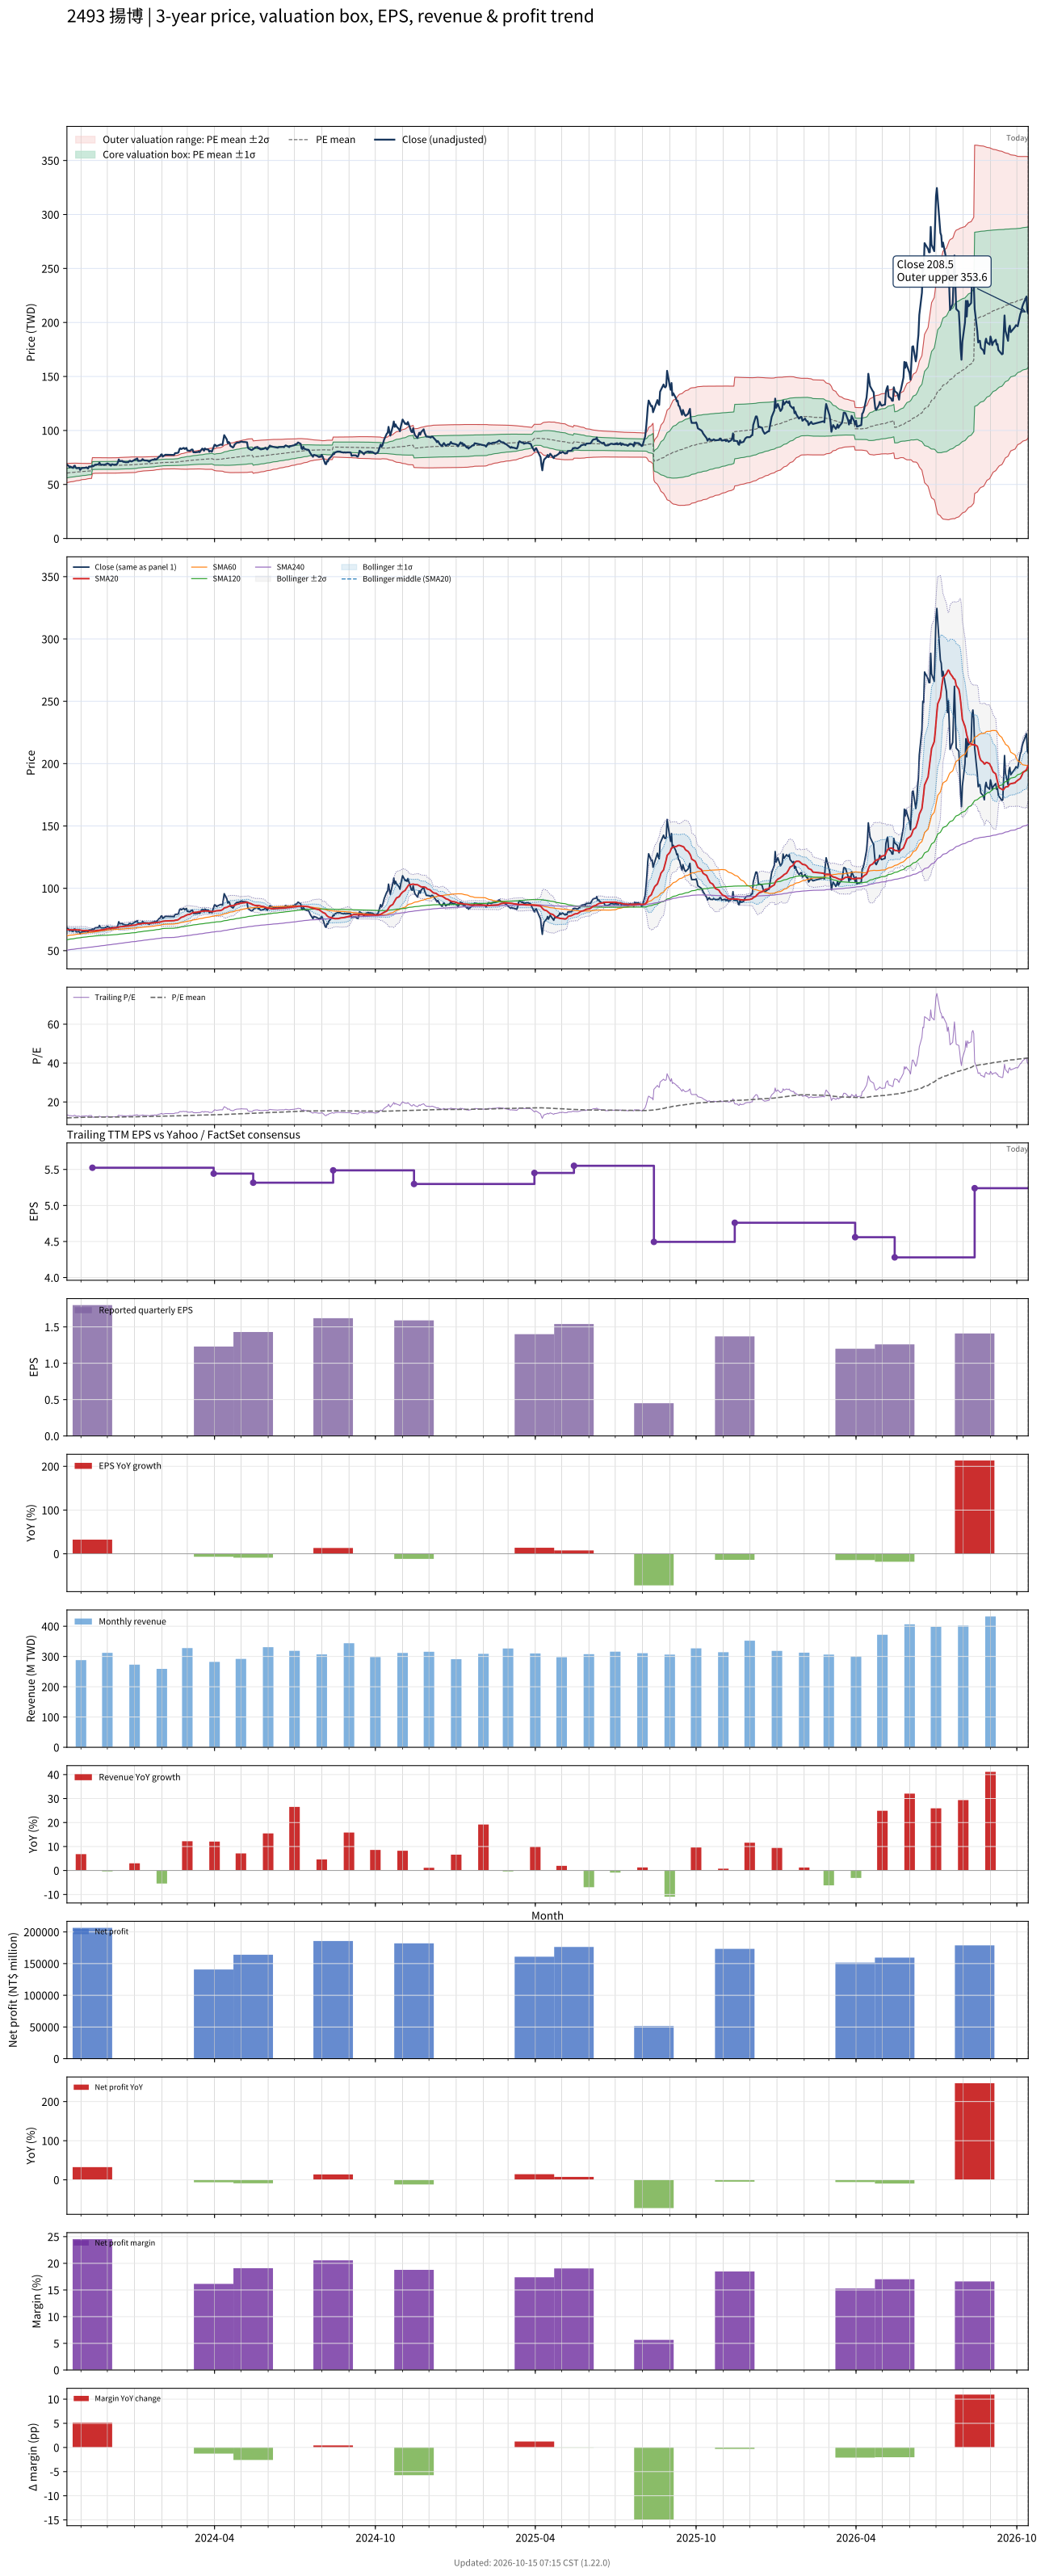

Source data for this figure (header and first rows):
# chart-version: skill-stock-dynamic-val…
date, close, available_date, period_end, eps, ttm_eps, pe, pe_mean, pe_std, price_m2, price_m1, price_mean, price_p1, price_p2, forward_eps, forward_pe, forward_pe_mean, forward_pe_std, forward_price_m2, forward_price_m1, forward_price_mean, forward_price_p1, forward_price_p2, sma20
2023-10-16, 68.32, 2023-08-14, 2023-06-30, 1.43, 5.126, 13.33, 11.81, 0.8666, 51.65, 56.09, 60.54, 64.98, 69.42, , , , , , , , , , 66.8
2023-10-17, 67.69, 2023-08-14, 2023-06-30, 1.43, 5.126, 13.2, 11.83, 0.8624, 51.82, 56.25, 60.67, 65.09, 69.51, , , , , , , , , , 66.85
2023-10-18, 67.15, 2023-08-14, 2023-06-30, 1.43, 5.126, 13.1, 11.86, 0.8579, 51.99, 56.39, 60.79, 65.18, 69.58, , , , , , , , , , 66.87
2023-10-19, 65.88, 2023-08-14, 2023-06-30, 1.43, 5.126, 12.85, 11.88, 0.8482, 52.21, 56.55, 60.9, 65.25, 69.6, , , , , , , , , , 66.73
2023-10-20, 66.61, 2023-08-14, 2023-06-30, 1.43, 5.126, 12.99, 11.9, 0.8396, 52.41, 56.72, 61.02, 65.33, 69.63, , , , , , , , , , 66.67
2023-10-23, 65.25, 2023-08-14, 2023-06-30, 1.43, 5.126, 12.73, 11.93, 0.8273, 52.65, 56.89, 61.13, 65.37, 69.61, , , , , , , , , , 66.61
2023-10-24, 67.06, 2023-08-14, 2023-06-30, 1.43, 5.126, 13.08, 11.95, 0.8201, 52.84, 57.05, 61.25, 65.46, 69.66, , , , , , , , , , 66.67
2023-10-25, 67.42, 2023-08-14, 2023-06-30, 1.43, 5.126, 13.15, 11.97, 0.814, 53.03, 57.2, 61.37, 65.54, 69.72, , , , , , , , , , 66.77
2023-10-26, 65.61, 2023-08-14, 2023-06-30, 1.43, 5.126, 12.8, 11.99, 0.8026, 53.25, 57.36, 61.48, 65.59, 69.71, , , , , , , , , , 66.77
2023-10-27, 64.98, 2023-08-14, 2023-06-30, 1.43, 5.126, 12.68, 12.01, 0.7906, 53.47, 57.53, 61.58, 65.63, 69.68, , , , , , , , , , 66.63
2023-10-30, 65.43, 2023-08-14, 2023-06-30, 1.43, 5.126, 12.76, 12.03, 0.7792, 53.69, 57.69, 61.68, 65.67, 69.67, , , , , , , , , , 66.62
2023-10-31, 63.45, 2023-08-14, 2023-06-30, 1.43, 5.126, 12.38, 12.05, 0.7635, 53.94, 57.85, 61.77, 65.68, 69.6, , , , , , , , , , 66.5
2023-11-01, 64.35, 2023-08-14, 2023-06-30, 1.43, 5.126, 12.55, 12.07, 0.7482, 54.19, 58.03, 61.86, 65.7, 69.53, , , , , , , , , , 66.36
2023-11-02, 65.25, 2023-08-14, 2023-06-30, 1.43, 5.126, 12.73, 12.09, 0.7332, 54.45, 58.21, 61.97, 65.72, 69.48, , , , , , , , , , 66.24
2023-11-03, 65.25, 2023-08-14, 2023-06-30, 1.43, 5.126, 12.73, 12.1, 0.7292, 54.56, 58.3, 62.04, 65.78, 69.51, , , , , , , , , , 66.14
2023-11-06, 65.43, 2023-08-14, 2023-06-30, 1.43, 5.126, 12.76, 12.12, 0.7253, 54.67, 58.39, 62.11, 65.83, 69.55, , , , , , , , , , 66.08
2023-11-07, 65.88, 2023-08-14, 2023-06-30, 1.43, 5.126, 12.85, 12.14, 0.7103, 54.93, 58.58, 62.22, 65.86, 69.5, , , , , , , , , , 66.23
2023-11-08, 65.34, 2023-08-14, 2023-06-30, 1.43, 5.126, 12.75, 12.15, 0.6993, 55.14, 58.72, 62.31, 65.89, 69.48, , , , , , , , , , 66.14
2023-11-09, 64.71, 2023-08-14, 2023-06-30, 1.43, 5.126, 12.62, 12.17, 0.6913, 55.29, 58.84, 62.38, 65.92, 69.47, , , , , , , , , , 65.97
2023-11-10, 66.52, 2023-08-14, 2023-06-30, 1.43, 5.126, 12.98, 12.19, 0.686, 55.43, 58.95, 62.46, 65.98, 69.5, , , , , , , , , , 65.88
2023-11-13, 66.7, 2023-08-14, 2023-06-30, 1.43, 5.126, 13.01, 12.2, 0.6804, 55.58, 59.07, 62.55, 66.04, 69.53, , , , , , , , , , 65.8
2023-11-14, 67.51, 2023-11-14, 2023-09-30, 1.8, 5.523, 12.22, 12.21, 0.6709, 60.05, 63.75, 67.46, 71.16, 74.87, , , , , , , , , , 65.79
2023-11-15, 66.88, 2023-11-14, 2023-09-30, 1.8, 5.523, 12.11, 12.22, 0.6634, 60.17, 63.84, 67.5, 71.17, 74.83, , , , , , , , , , 65.78
2023-11-16, 67.51, 2023-11-14, 2023-09-30, 1.8, 5.523, 12.22, 12.23, 0.6582, 60.27, 63.91, 67.54, 71.18, 74.82, , , , , , , , , , 65.86
2023-11-17, 68.32, 2023-11-14, 2023-09-30, 1.8, 5.523, 12.37, 12.24, 0.6546, 60.35, 63.97, 67.59, 71.2, 74.82, , , , , , , , , , 65.94
2023-11-20, 68.5, 2023-11-14, 2023-09-30, 1.8, 5.523, 12.4, 12.24, 0.6518, 60.42, 64.02, 67.62, 71.22, 74.82, , , , , , , , , , 66.11
2023-11-21, 68.77, 2023-11-14, 2023-09-30, 1.8, 5.523, 12.45, 12.25, 0.6504, 60.47, 64.06, 67.66, 71.25, 74.84, , , , , , , , , , 66.19
2023-11-22, 70.22, 2023-11-14, 2023-09-30, 1.8, 5.523, 12.71, 12.25, 0.6518, 60.48, 64.08, 67.68, 71.28, 74.88, , , , , , , , , , 66.33
2023-11-23, 68.59, 2023-11-14, 2023-09-30, 1.8, 5.523, 12.42, 12.25, 0.6517, 60.48, 64.08, 67.68, 71.28, 74.88, , , , , , , , , , 66.48
2023-11-24, 68.32, 2023-11-14, 2023-09-30, 1.8, 5.523, 12.37, 12.25, 0.6488, 60.48, 64.07, 67.65, 71.23, 74.82, , , , , , , , , , 66.65
2023-11-27, 68.23, 2023-11-14, 2023-09-30, 1.8, 5.523, 12.35, 12.25, 0.6482, 60.48, 64.06, 67.64, 71.22, 74.8, , , , , , , , , , 66.79
2023-11-28, 68.32, 2023-11-14, 2023-09-30, 1.8, 5.523, 12.37, 12.24, 0.6475, 60.48, 64.06, 67.63, 71.21, 74.78, , , , , , , , , , 67.03
2023-11-29, 68.68, 2023-11-14, 2023-09-30, 1.8, 5.523, 12.43, 12.24, 0.6451, 60.48, 64.05, 67.61, 71.17, 74.74, , , , , , , , , , 67.25
2023-11-30, 68.86, 2023-11-14, 2023-09-30, 1.8, 5.523, 12.47, 12.24, 0.6437, 60.49, 64.04, 67.6, 71.15, 74.71, , , , , , , , , , 67.43
2023-12-01, 69.49, 2023-11-14, 2023-09-30, 1.8, 5.523, 12.58, 12.24, 0.6439, 60.49, 64.04, 67.6, 71.16, 74.71, , , , , , , , , , 67.64
2023-12-04, 68.41, 2023-11-14, 2023-09-30, 1.8, 5.523, 12.39, 12.24, 0.6431, 60.48, 64.04, 67.59, 71.14, 74.69, , , , , , , , , , 67.79
2023-12-05, 67.42, 2023-11-14, 2023-09-30, 1.8, 5.523, 12.21, 12.24, 0.6431, 60.48, 64.04, 67.59, 71.14, 74.69, , , , , , , , , , 67.87
2023-12-06, 68.68, 2023-11-14, 2023-09-30, 1.8, 5.523, 12.43, 12.24, 0.6433, 60.49, 64.04, 67.59, 71.14, 74.7, , , , , , , , , , 68.03
2023-12-07, 68.68, 2023-11-14, 2023-09-30, 1.8, 5.523, 12.43, 12.24, 0.6434, 60.49, 64.04, 67.6, 71.15, 74.7, , , , , , , , , , 68.23
2023-12-08, 68.23, 2023-11-14, 2023-09-30, 1.8, 5.523, 12.35, 12.24, 0.6435, 60.49, 64.04, 67.6, 71.15, 74.71, , , , , , , , , , 68.32
2023-12-11, 68.5, 2023-11-14, 2023-09-30, 1.8, 5.523, 12.4, 12.24, 0.6434, 60.51, 64.06, 67.62, 71.17, 74.72, , , , , , , , , , 68.41
2023-12-12, 68.77, 2023-11-14, 2023-09-30, 1.8, 5.523, 12.45, 12.25, 0.642, 60.56, 64.1, 67.65, 71.19, 74.74, , , , , , , , , , 68.47
2023-12-13, 70.4, 2023-11-14, 2023-09-30, 1.8, 5.523, 12.75, 12.25, 0.6431, 60.58, 64.13, 67.68, 71.24, 74.79, , , , , , , , , , 68.65
2023-12-14, 73.19, 2023-11-14, 2023-09-30, 1.8, 5.523, 13.25, 12.26, 0.649, 60.57, 64.16, 67.74, 71.33, 74.91, , , , , , , , , , 68.93
2023-12-15, 71.57, 2023-11-14, 2023-09-30, 1.8, 5.523, 12.96, 12.28, 0.6497, 60.63, 64.21, 67.8, 71.39, 74.98, , , , , , , , , , 69.09
2023-12-18, 71.84, 2023-11-14, 2023-09-30, 1.8, 5.523, 13.01, 12.29, 0.6495, 60.69, 64.28, 67.87, 71.46, 75.05, , , , , , , , , , 69.26
2023-12-19, 70.94, 2023-11-14, 2023-09-30, 1.8, 5.523, 12.84, 12.3, 0.6488, 60.76, 64.34, 67.92, 71.51, 75.09, , , , , , , , , , 69.37
2023-12-20, 71.03, 2023-11-14, 2023-09-30, 1.8, 5.523, 12.86, 12.31, 0.6496, 60.8, 64.38, 67.97, 71.56, 75.15, , , , , , , , , , 69.41
2023-12-21, 70.67, 2023-11-14, 2023-09-30, 1.8, 5.523, 12.79, 12.31, 0.6506, 60.82, 64.41, 68.01, 71.6, 75.19, , , , , , , , , , 69.51
2023-12-22, 70.49, 2023-11-14, 2023-09-30, 1.8, 5.523, 12.76, 12.32, 0.6519, 60.82, 64.43, 68.03, 71.63, 75.23, , , , , , , , , , 69.62
2023-12-25, 70.67, 2023-11-14, 2023-09-30, 1.8, 5.523, 12.79, 12.32, 0.6532, 60.83, 64.43, 68.04, 71.65, 75.26, , , , , , , , , , 69.74
2023-12-26, 71.75, 2023-11-14, 2023-09-30, 1.8, 5.523, 12.99, 12.32, 0.6561, 60.82, 64.45, 68.07, 71.7, 75.32, , , , , , , , , , 69.91
2023-12-27, 71.93, 2023-11-14, 2023-09-30, 1.8, 5.523, 13.02, 12.33, 0.6589, 60.84, 64.47, 68.11, 71.75, 75.39, , , , , , , , , , 70.08
2023-12-28, 71.3, 2023-11-14, 2023-09-30, 1.8, 5.523, 12.91, 12.34, 0.66, 60.87, 64.51, 68.16, 71.8, 75.45, , , , , , , , , , 70.2
2023-12-29, 71.39, 2023-11-14, 2023-09-30, 1.8, 5.523, 12.92, 12.35, 0.6605, 60.91, 64.56, 68.21, 71.86, 75.51, , , , , , , , , , 70.29
2024-01-02, 73.29, 2023-11-14, 2023-09-30, 1.8, 5.523, 13.27, 12.37, 0.6532, 61.1, 64.71, 68.32, 71.92, 75.53, , , , , , , , , , 70.54
2024-01-03, 73.47, 2023-11-14, 2023-09-30, 1.8, 5.523, 13.3, 12.39, 0.6403, 61.36, 64.9, 68.44, 71.97, 75.51, , , , , , , , , , 70.84
2024-01-04, 74.1, 2023-11-14, 2023-09-30, 1.8, 5.523, 13.42, 12.41, 0.6291, 61.61, 65.08, 68.56, 72.03, 75.51, , , , , , , , , , 71.11
2024-01-05, 71.84, 2023-11-14, 2023-09-30, 1.8, 5.523, 13.01, 12.43, 0.6154, 61.86, 65.26, 68.66, 72.05, 75.45, , , , , , , , , , 71.27
... 669 more rows
